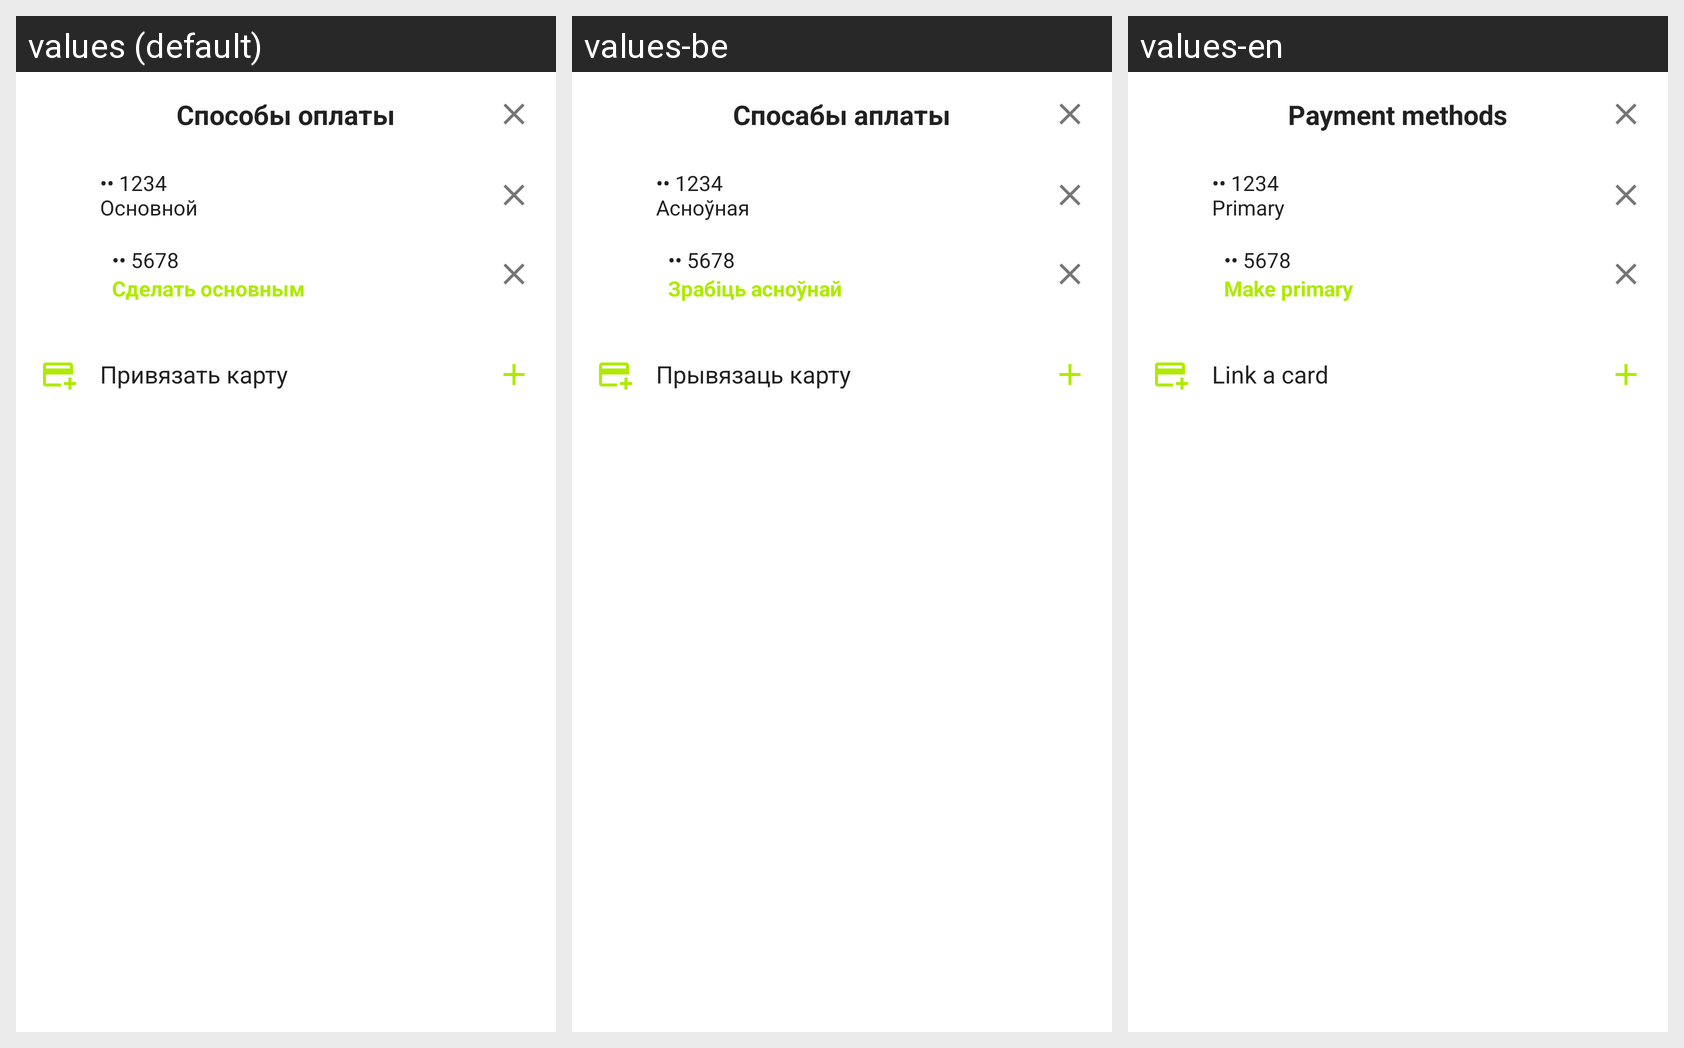

Strings drawn on this Android screen and how each of the app's shown locales translates them:
Android screen res/layout/bottom_sheet_payment.xml rendered under 3 locales, left to right: values (default), values-be, values-en. Device: Nexus 5 (rendered at 1080×1920; each locale shown at half size, 540×960, under a caption strip naming it); theme Theme.SmartBasketApp.
Strings drawn on this screen, with the default value and each locale's value (text and hints the layout hard-codes, and strings that could not be matched under every locale, appear in the picture but are not listed):

payment
  values: Способы оплаты
  values-be: Спосабы аплаты
  values-en: Payment methods

payment_card_primary
  values: •• 1234
      Основной
  values-be: •• 1234
      Асноўная
  values-en: •• 1234
      Primary

payment_main
  values: Сделать основным
  values-be: Зрабіць асноўнай
  values-en: Make primary

add_card
  values: Привязать карту
  values-be: Прывязаць карту
  values-en: Link a card
